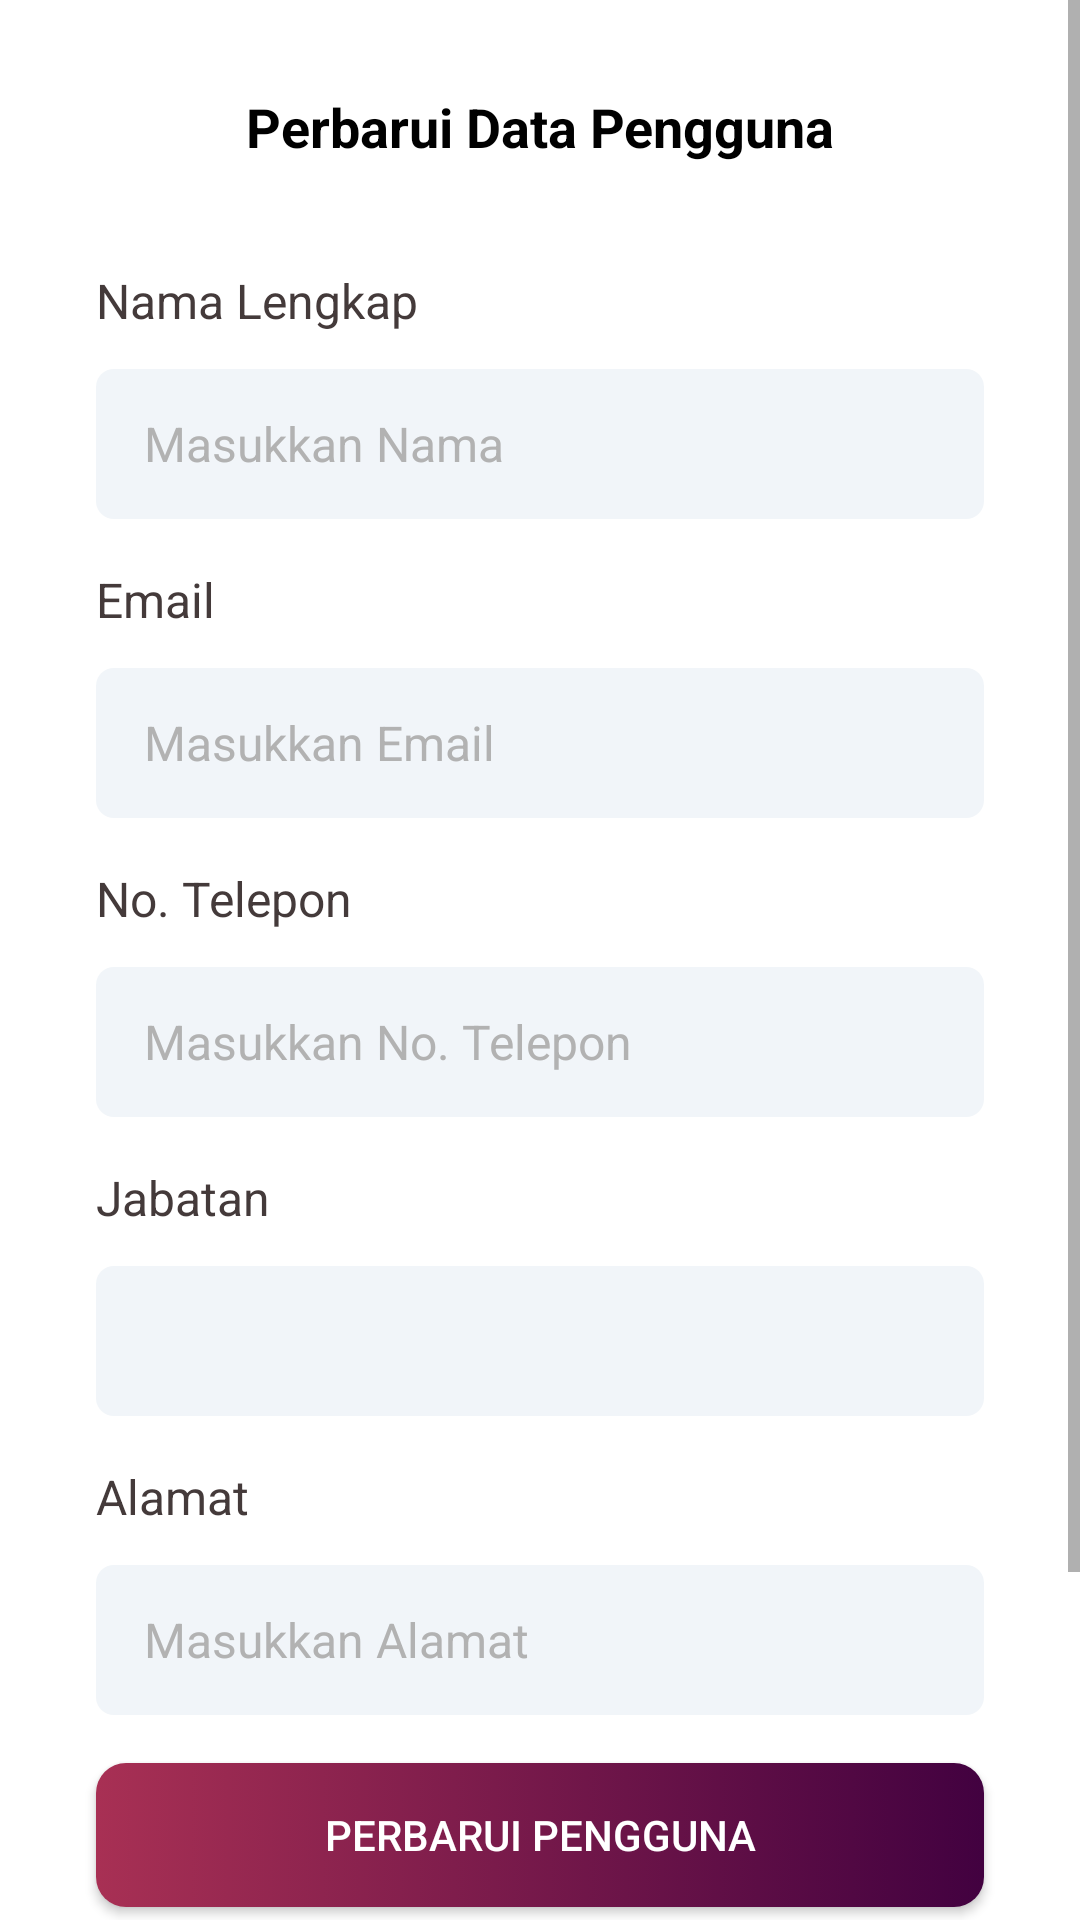

Write the Android layout XML for this screen, with the resource values it uses.
<!-- AndroidManifest.xml: application theme Theme.IceRanger -->
<!-- res/layout/activity_edit_pengguna.xml -->
<?xml version="1.0" encoding="utf-8"?>
<androidx.constraintlayout.widget.ConstraintLayout xmlns:android="http://schemas.android.com/apk/res/android"
    xmlns:app="http://schemas.android.com/apk/res-auto"
    xmlns:tools="http://schemas.android.com/tools"
    android:layout_width="match_parent"
    android:layout_height="match_parent"
    tools:context=".EditPengguna"
    android:background="#FFFFFF">
    <ScrollView
        android:layout_width="match_parent"
        android:layout_height="match_parent">
        <LinearLayout
            android:layout_width="match_parent"
            android:layout_height="match_parent"
            android:orientation="vertical">
            <TextView
                android:layout_width="match_parent"
                android:layout_height="wrap_content"
                android:text="Perbarui Data Pengguna"
                android:textSize="18sp"
                android:textStyle="bold"
                android:gravity="center"
                android:layout_marginTop="30dp"
                android:textColor="@color/black"/>
            <TextView
                android:layout_width="match_parent"
                android:layout_height="wrap_content"
                android:text="Nama Lengkap"
                android:textSize="16sp"
                android:layout_marginTop="35dp"
                android:layout_marginStart="32dp"
                android:layout_marginEnd="32dp"
                android:textColor="#443A3A"/>
            <EditText
                android:id="@+id/nama_editPengguna"
                android:layout_width="match_parent"
                android:layout_height="50dp"
                android:layout_marginStart="32dp"
                android:layout_marginEnd="32dp"
                android:layout_marginTop="12dp"
                android:background="@drawable/grey_edittext"
                android:paddingStart="16dp"
                android:paddingEnd="16dp"
                android:textColor="@color/black"
                android:textColorHint="#B2B2B2"
                android:textSize="16sp"
                android:hint="Masukkan Nama"
                android:ems="10"
                android:inputType="text"
                android:text="" />
            <TextView
                android:layout_width="match_parent"
                android:layout_height="wrap_content"
                android:layout_marginStart="32dp"
                android:layout_marginTop="16dp"
                android:layout_marginEnd="32dp"
                android:text="Email"
                android:textColor="#443A3A"
                android:textSize="16sp" />
            <EditText
                android:id="@+id/email_editPengguna"
                android:layout_width="match_parent"
                android:layout_height="50dp"
                android:layout_marginStart="32dp"
                android:layout_marginEnd="32dp"
                android:layout_marginTop="12dp"
                android:background="@drawable/grey_edittext"
                android:paddingStart="16dp"
                android:paddingEnd="16dp"
                android:textColor="@color/black"
                android:textColorHint="#B2B2B2"
                android:textSize="16sp"
                android:hint="Masukkan Email"
                android:ems="10"
                android:inputType="textEmailAddress"
                android:text="" />
            <TextView
                android:layout_width="match_parent"
                android:layout_height="wrap_content"
                android:text="No. Telepon"
                android:textSize="16sp"
                android:layout_marginTop="16dp"
                android:layout_marginStart="32dp"
                android:layout_marginEnd="32dp"
                android:textColor="#443A3A"/>
            <EditText
                android:id="@+id/tel_editPengguna"
                android:layout_width="match_parent"
                android:layout_height="50dp"
                android:layout_marginStart="32dp"
                android:layout_marginEnd="32dp"
                android:layout_marginTop="12dp"
                android:background="@drawable/grey_edittext"
                android:paddingStart="16dp"
                android:paddingEnd="16dp"
                android:textColor="@color/black"
                android:textColorHint="#B2B2B2"
                android:textSize="16sp"
                android:hint="Masukkan No. Telepon"
                android:ems="10"
                android:inputType="phone"
                android:text="" />
            <TextView
                android:layout_width="match_parent"
                android:layout_height="wrap_content"
                android:text="Jabatan"
                android:textSize="16sp"
                android:layout_marginTop="16dp"
                android:layout_marginStart="32dp"
                android:layout_marginEnd="32dp"
                android:textColor="#443A3A"/>
            <EditText
                android:id="@+id/jabatan_editPengguna"
                android:layout_width="match_parent"
                android:layout_height="50dp"
                android:layout_marginStart="32dp"
                android:layout_marginEnd="32dp"
                android:layout_marginTop="12dp"
                android:background="@drawable/grey_edittext"
                android:paddingStart="16dp"
                android:paddingEnd="16dp"
                android:textColor="@color/black"
                android:textColorHint="#B2B2B2"
                android:textSize="16sp"
                android:ems="10"
                android:inputType="text"
                android:text="" />
            <TextView
                android:layout_width="match_parent"
                android:layout_height="wrap_content"
                android:text="Alamat"
                android:textSize="16sp"
                android:layout_marginTop="16dp"
                android:layout_marginStart="32dp"
                android:layout_marginEnd="32dp"
                android:textColor="#443A3A"/>
            <EditText
                android:id="@+id/alamat_editPengguna"
                android:layout_width="match_parent"
                android:layout_height="50dp"
                android:layout_marginStart="32dp"
                android:layout_marginEnd="32dp"
                android:layout_marginTop="12dp"
                android:background="@drawable/grey_edittext"
                android:paddingStart="16dp"
                android:paddingEnd="16dp"
                android:textColor="@color/black"
                android:textColorHint="#B2B2B2"
                android:textSize="16sp"
                android:hint="Masukkan Alamat"
                android:ems="10"
                android:inputType="text"
                android:text="" />
            <Button
                android:id="@+id/btn_editPengguna"
                android:layout_width="match_parent"
                android:layout_height="wrap_content"
                android:layout_marginStart="32dp"
                android:layout_marginEnd="32dp"
                android:layout_marginTop="16dp"
                android:text="Perbarui Pengguna"
                android:textColor="@color/white"
                android:background="@drawable/button_gradasi"/>
            <Button
                android:id="@+id/btn_hapusPengguna"
                android:layout_width="match_parent"
                android:layout_height="wrap_content"
                android:layout_marginStart="32dp"
                android:layout_marginEnd="32dp"
                android:layout_marginTop="9dp"
                android:text="Hapus Pengguna"
                android:textColor="@color/white"
                android:background="@drawable/btn_biru" />
            <Button
                android:id="@+id/btn_batal_editPengguna"
                android:layout_width="match_parent"
                android:layout_height="wrap_content"
                android:layout_marginStart="32dp"
                android:layout_marginEnd="32dp"
                android:layout_marginTop="9dp"
                android:layout_marginBottom="32dp"
                android:text="Batal"
                android:textColor="@color/black"
                android:background="@drawable/btn_batal"/>
        </LinearLayout>
    </ScrollView>
</androidx.constraintlayout.widget.ConstraintLayout>
<!-- resources referenced by this layout -->
<resources>
  <!-- drawable btn_batal (drawable) -->
  <?xml version="1.0" encoding="utf-8"?>
  <selector xmlns:android="http://schemas.android.com/apk/res/android">
  <item>
      <shape android:shape="rectangle">
          <corners android:radius="10dp"/>
          <stroke android:color="#9B9B9B" android:width="2dp"/>
      </shape>
  </item>
  </selector>
  <!-- drawable btn_biru (drawable) -->
  <?xml version="1.0" encoding="utf-8"?>
  <selector xmlns:android="http://schemas.android.com/apk/res/android">
      <item>
          <shape android:shape="rectangle">
              <solid android:color="#219EBC"/>
              <corners android:radius="10dp"/>
          </shape>
      </item>
  </selector>
  <!-- drawable button_gradasi (drawable) -->
  <?xml version="1.0" encoding="utf-8"?>
  <selector xmlns:android="http://schemas.android.com/apk/res/android">
      <item>
          <shape android:shape="rectangle">
              <gradient android:startColor="#420140" android:endColor="#A83054" android:angle="180"/>
              <corners android:radius="10dp"/>
          </shape>
      </item>
  </selector>
  <!-- drawable grey_edittext (drawable) -->
  <?xml version="1.0" encoding="utf-8"?>
  <selector xmlns:android="http://schemas.android.com/apk/res/android">
      <item>
          <shape android:shape="rectangle">
              <solid android:color="#F1F5F9"/>
              <corners android:radius="6dp"/>
          </shape>
      </item>
  </selector>
  <style name="Theme.IceRanger" parent="Base.Theme.IceRanger" />
  <style name="Base.Theme.IceRanger" parent="Theme.AppCompat.Light.NoActionBar">
          
          
      </style>
  <!-- not gathered from this repository: default colours our renderer supplied (Android Studio template values) -->
  <color name="black">#FF000000</color>
  <color name="white">#FFFFFFFF</color>
</resources>
